Run: headless pygame with SDL's dummy video driver; simulated clock (each Clock.tick advances the game by its frame time, no real sleeping); random seed 0; keys injected as events and as key.get_pressed() state; mouse plan: one left click at the window centre at the start of phase 2, then a move to the lower-right quarter at the start of phase 3.
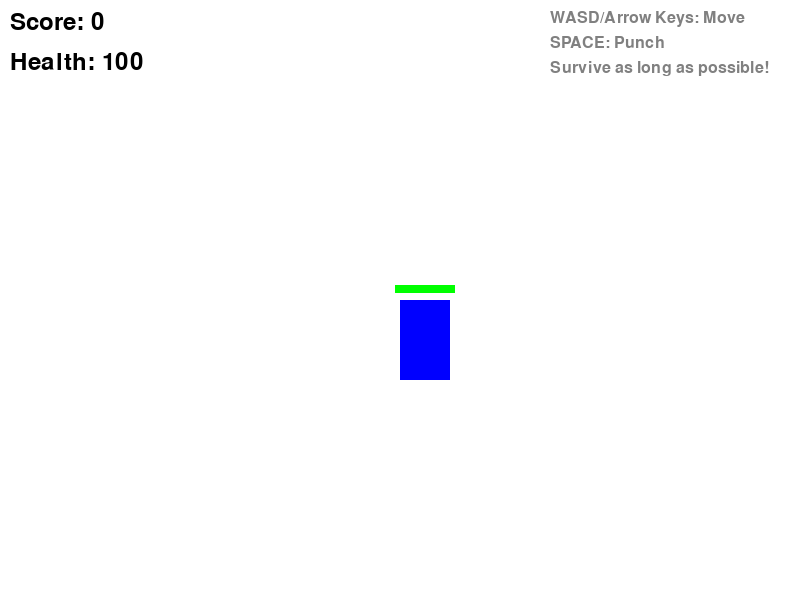
Frame 1 of 4 · flips 1–60 · no input
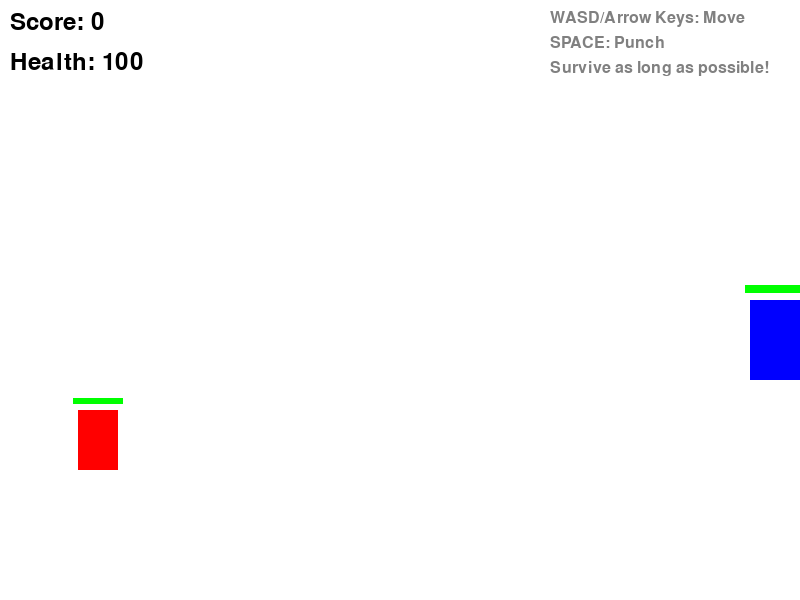
Frame 2 of 4 · flips 61–180 · clicked the window centre · tapped SPACE, RETURN · held RIGHT (→), D
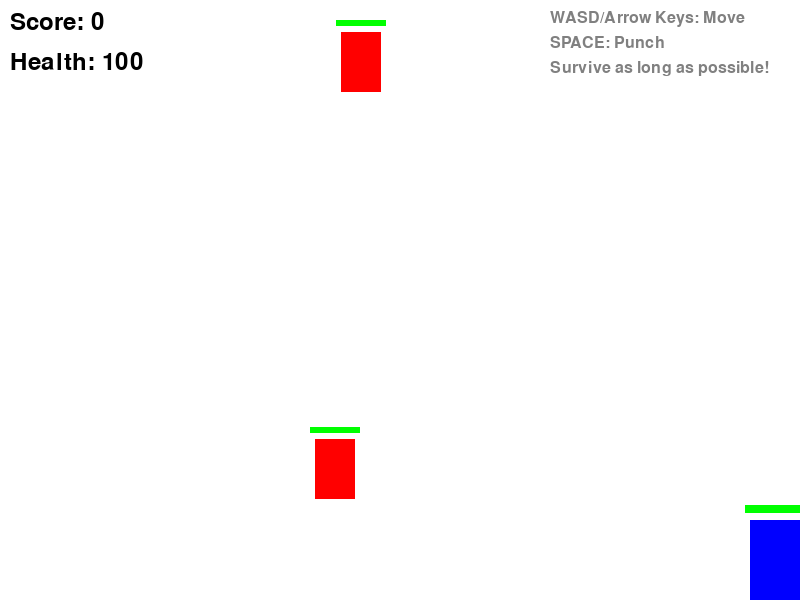
Frame 3 of 4 · flips 181–300 · moved the mouse to the lower-right quarter · held DOWN (↓), S
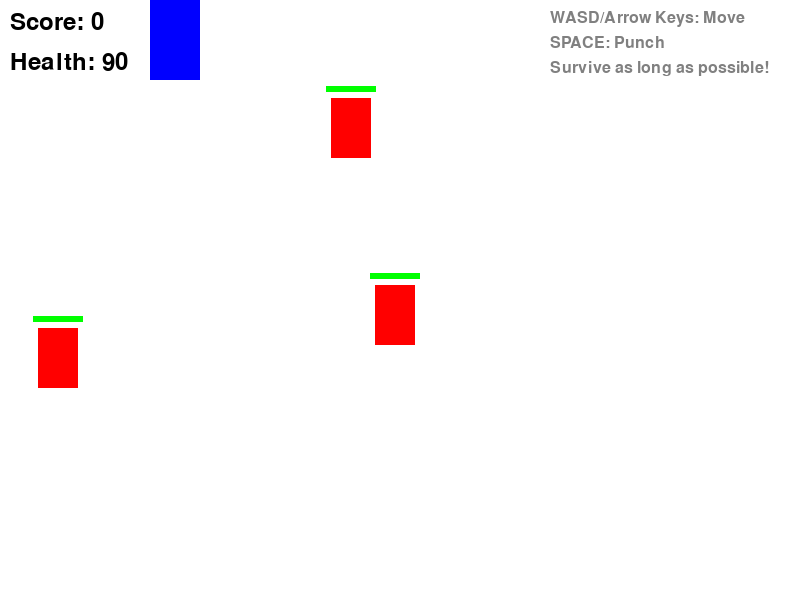
Frame 4 of 4 · flips 301–420 · held LEFT (←), A, UP (↑), W

The pygame program that drew these frames:

import pygame
import random
import math

# Initialize Pygame
pygame.init()

# Constants
SCREEN_WIDTH = 800
SCREEN_HEIGHT = 600
FPS = 60

# Colors
WHITE = (255, 255, 255)
BLACK = (0, 0, 0)
RED = (255, 0, 0)
BLUE = (0, 0, 255)
GREEN = (0, 255, 0)
YELLOW = (255, 255, 0)
GRAY = (128, 128, 128)

class Player:
    def __init__(self, x, y):
        self.x = x
        self.y = y
        self.width = 50
        self.height = 80
        self.speed = 5
        self.health = 100
        self.max_health = 100
        self.punch_cooldown = 0
        self.punch_range = 60
        self.is_punching = False
        self.punch_timer = 0
        self.punch_extension = 0  # How far the fist extends
        self.hit_enemies = set()  # Track which enemies were hit in this punch
        self.punch_angle = 0  # Angle toward mouse when punch started
        
    def update(self, enemies):
        keys = pygame.key.get_pressed()
        
        # Movement
        if keys[pygame.K_LEFT] or keys[pygame.K_a]:
            self.x -= self.speed
        if keys[pygame.K_RIGHT] or keys[pygame.K_d]:
            self.x += self.speed
        if keys[pygame.K_UP] or keys[pygame.K_w]:
            self.y -= self.speed
        if keys[pygame.K_DOWN] or keys[pygame.K_s]:
            self.y += self.speed
            
        # Keep player on screen
        self.x = max(0, min(SCREEN_WIDTH - self.width, self.x))
        self.y = max(0, min(SCREEN_HEIGHT - self.height, self.y))
        
        # Punch cooldown
        if self.punch_cooldown > 0:
            self.punch_cooldown -= 1
            
        # Punch animation
        if self.punch_timer > 0:
            self.punch_timer -= 1
            self.is_punching = True
            # Animate fist extension
            self.punch_extension = (10 - self.punch_timer) * 4
            
            # Check for hits during the entire punch animation
            self.check_punch_hits(enemies)
        else:
            self.is_punching = False
            self.punch_extension = 0
            # Clear hit enemies when punch ends
            if self.punch_timer == 0 and not self.is_punching:
                self.hit_enemies.clear()
    
    def punch(self):
        if self.punch_cooldown <= 0:
            self.punch_cooldown = 20
            self.punch_timer = 10
            self.is_punching = True
            self.hit_enemies.clear()  # Clear previous hits
            
            # Calculate angle to mouse
            mouse_x, mouse_y = pygame.mouse.get_pos()
            player_center_x = self.x + self.width // 2
            player_center_y = self.y + self.height // 2
            dx = mouse_x - player_center_x
            dy = mouse_y - player_center_y
            self.punch_angle = math.atan2(dy, dx)
    
    def check_punch_hits(self, enemies):
        """Check for collision with enemies during punch animation"""
        if not self.is_punching:
            return
            
        # Get fist position (extends from player center in the direction of punch_angle)
        player_center_x = self.x + self.width // 2
        player_center_y = self.y + self.height // 2
        fist_x = player_center_x + math.cos(self.punch_angle) * self.punch_extension
        fist_y = player_center_y + math.sin(self.punch_angle) * self.punch_extension
        
        for enemy in enemies:
            if not enemy.alive or id(enemy) in self.hit_enemies:
                continue
                
            # Check if fist overlaps with enemy hitbox
            enemy_center_x = enemy.x + enemy.width // 2
            enemy_center_y = enemy.y + enemy.height // 2
            
            distance = math.sqrt((fist_x - enemy_center_x)**2 + (fist_y - enemy_center_y)**2)
            
            # Hit detection with fist size consideration
            if distance < 35:  # Fist radius + some tolerance
                enemy.take_damage(25)
                self.hit_enemies.add(id(enemy))  # Mark this enemy as hit
    
    def rotate_point(self, x, y, cx, cy, angle):
        """Rotate a point (x, y) around center (cx, cy) by angle"""
        s = math.sin(angle)
        c = math.cos(angle)
        
        # Translate point to origin
        x -= cx
        y -= cy
        
        # Rotate
        new_x = x * c - y * s
        new_y = x * s + y * c
        
        # Translate back
        return new_x + cx, new_y + cy
    
    def draw(self, screen):
        # Draw player body
        pygame.draw.rect(screen, BLUE, (self.x, self.y, self.width, self.height))
        
        # Draw punch effect - human fist
        if self.is_punching:
            player_center_x = self.x + self.width // 2
            player_center_y = self.y + self.height // 2
            
            # Calculate fist position based on angle
            fist_x = player_center_x + math.cos(self.punch_angle) * self.punch_extension
            fist_y = player_center_y + math.sin(self.punch_angle) * self.punch_extension
            
            # Skin tone color
            SKIN_TONE = (255, 220, 177)
            SKIN_SHADOW = (220, 180, 140)
            
            # Draw arm extending from player to fist
            arm_width = 15
            arm_length = 20
            arm_start_x = player_center_x + math.cos(self.punch_angle) * 25
            arm_start_y = player_center_y + math.sin(self.punch_angle) * 25
            arm_end_x = fist_x - math.cos(self.punch_angle) * arm_length
            arm_end_y = fist_y - math.sin(self.punch_angle) * arm_length
            pygame.draw.line(screen, SKIN_TONE, 
                           (arm_start_x, arm_start_y), 
                           (arm_end_x, arm_end_y), arm_width)
            
            # Define fist shape relative to origin (pointing right)
            # Main fist body (knuckles)
            base_fist_points = [
                (-10, -15),  # Top left
                (15, -15),   # Top right
                (20, -5),    # Right knuckle
                (20, 10),    # Bottom right
                (-10, 10),   # Bottom left
                (-15, 0)     # Left side
            ]
            
            # Rotate and translate fist points
            fist_points = []
            for px, py in base_fist_points:
                rotated_x, rotated_y = self.rotate_point(px, py, 0, 0, self.punch_angle)
                fist_points.append((fist_x + rotated_x, fist_y + rotated_y))
            
            pygame.draw.polygon(screen, SKIN_TONE, fist_points)
            pygame.draw.polygon(screen, SKIN_SHADOW, fist_points, 2)
            
            # Draw thumb
            base_thumb_points = [
                (-10, -5),
                (-18, -8),
                (-18, 5),
                (-10, 8)
            ]
            
            thumb_points = []
            for px, py in base_thumb_points:
                rotated_x, rotated_y = self.rotate_point(px, py, 0, 0, self.punch_angle)
                thumb_points.append((fist_x + rotated_x, fist_y + rotated_y))
            
            pygame.draw.polygon(screen, SKIN_TONE, thumb_points)
            pygame.draw.polygon(screen, SKIN_SHADOW, thumb_points, 2)
            
            # Draw knuckle details (small lines)
            for i in range(3):
                base_x1 = 5 + i * 5
                base_y1 = -15
                base_x2 = 5 + i * 5
                base_y2 = -10
                
                x1, y1 = self.rotate_point(base_x1, base_y1, 0, 0, self.punch_angle)
                x2, y2 = self.rotate_point(base_x2, base_y2, 0, 0, self.punch_angle)
                
                pygame.draw.line(screen, SKIN_SHADOW, 
                               (fist_x + x1, fist_y + y1), 
                               (fist_x + x2, fist_y + y2), 2)
        
        # Draw health bar
        bar_width = 60
        bar_height = 8
        health_ratio = self.health / self.max_health
        pygame.draw.rect(screen, RED, (self.x - 5, self.y - 15, bar_width, bar_height))
        pygame.draw.rect(screen, GREEN, (self.x - 5, self.y - 15, bar_width * health_ratio, bar_height))

class Enemy:
    def __init__(self, x, y):
        self.x = x
        self.y = y
        self.width = 40
        self.height = 60
        self.speed = 2
        self.health = 50
        self.max_health = 50
        self.attack_cooldown = 0
        self.alive = True
        
    def update(self, player):
        if not self.alive:
            return
            
        # Move towards player
        dx = player.x - self.x
        dy = player.y - self.y
        distance = math.sqrt(dx**2 + dy**2)
        
        if distance > 0:
            self.x += (dx / distance) * self.speed
            self.y += (dy / distance) * self.speed
        
        # Attack player if close
        if distance < 40 and self.attack_cooldown <= 0:
            player.health -= 10
            self.attack_cooldown = 60
            
        if self.attack_cooldown > 0:
            self.attack_cooldown -= 1
    
    def take_damage(self, damage):
        self.health -= damage
        if self.health <= 0:
            self.alive = False
    
    def draw(self, screen):
        if not self.alive:
            return
            
        # Draw enemy body
        pygame.draw.rect(screen, RED, (self.x, self.y, self.width, self.height))
        
        # Draw health bar
        bar_width = 50
        bar_height = 6
        health_ratio = self.health / self.max_health
        pygame.draw.rect(screen, BLACK, (self.x - 5, self.y - 12, bar_width, bar_height))
        pygame.draw.rect(screen, GREEN, (self.x - 5, self.y - 12, bar_width * health_ratio, bar_height))

class Game:
    def __init__(self):
        self.screen = pygame.display.set_mode((SCREEN_WIDTH, SCREEN_HEIGHT))
        pygame.display.set_caption("2D Punching Game")
        self.clock = pygame.time.Clock()
        self.running = True
        
        self.player = Player(SCREEN_WIDTH // 2, SCREEN_HEIGHT // 2)
        self.enemies = []
        self.spawn_timer = 0
        self.score = 0
        self.font = pygame.font.Font(None, 36)
        
    def spawn_enemy(self):
        # Spawn enemy at random edge of screen
        side = random.randint(0, 3)
        if side == 0:  # Top
            x = random.randint(0, SCREEN_WIDTH - 40)
            y = -60
        elif side == 1:  # Right
            x = SCREEN_WIDTH
            y = random.randint(0, SCREEN_HEIGHT - 60)
        elif side == 2:  # Bottom
            x = random.randint(0, SCREEN_WIDTH - 40)
            y = SCREEN_HEIGHT
        else:  # Left
            x = -40
            y = random.randint(0, SCREEN_HEIGHT - 60)
            
        self.enemies.append(Enemy(x, y))
    
    def handle_events(self):
        for event in pygame.event.get():
            if event.type == pygame.QUIT:
                self.running = False
            elif event.type == pygame.KEYDOWN:
                if event.key == pygame.K_SPACE:
                    self.player.punch()
    
    def update(self):
        self.player.update(self.enemies)
        
        # Update enemies
        for enemy in self.enemies[:]:
            enemy.update(self.player)
            if not enemy.alive:
                self.enemies.remove(enemy)
                self.score += 10
        
        # Spawn new enemies
        self.spawn_timer += 1
        if self.spawn_timer >= 120:  # Spawn every 2 seconds
            self.spawn_enemy()
            self.spawn_timer = 0
        
        # Check game over
        if self.player.health <= 0:
            self.running = False
    
    def draw(self):
        self.screen.fill(WHITE)
        
        # Draw game objects
        self.player.draw(self.screen)
        for enemy in self.enemies:
            enemy.draw(self.screen)
        
        # Draw UI
        score_text = self.font.render(f"Score: {self.score}", True, BLACK)
        self.screen.blit(score_text, (10, 10))
        
        health_text = self.font.render(f"Health: {self.player.health}", True, BLACK)
        self.screen.blit(health_text, (10, 50))
        
        # Draw instructions
        instruction_font = pygame.font.Font(None, 24)
        instructions = [
            "WASD/Arrow Keys: Move",
            "SPACE: Punch",
            "Survive as long as possible!"
        ]
        for i, instruction in enumerate(instructions):
            text = instruction_font.render(instruction, True, GRAY)
            self.screen.blit(text, (SCREEN_WIDTH - 250, 10 + i * 25))
        
        pygame.display.flip()
    
    def run(self):
        while self.running:
            self.handle_events()
            self.update()
            self.draw()
            self.clock.tick(FPS)
        
        # Game over screen
        game_over_text = self.font.render(f"Game over nerd! Final Score: {self.score}", True, BLACK)
        text_rect = game_over_text.get_rect(center=(SCREEN_WIDTH//2, SCREEN_HEIGHT//2))
        self.screen.fill(WHITE)
        self.screen.blit(game_over_text, text_rect)
        pygame.display.flip()
        
        # Wait for a few seconds before closing
        pygame.time.wait(3000)
        
        pygame.quit()

# Run the game
if __name__ == "__main__":
    game = Game()
    game.run()
